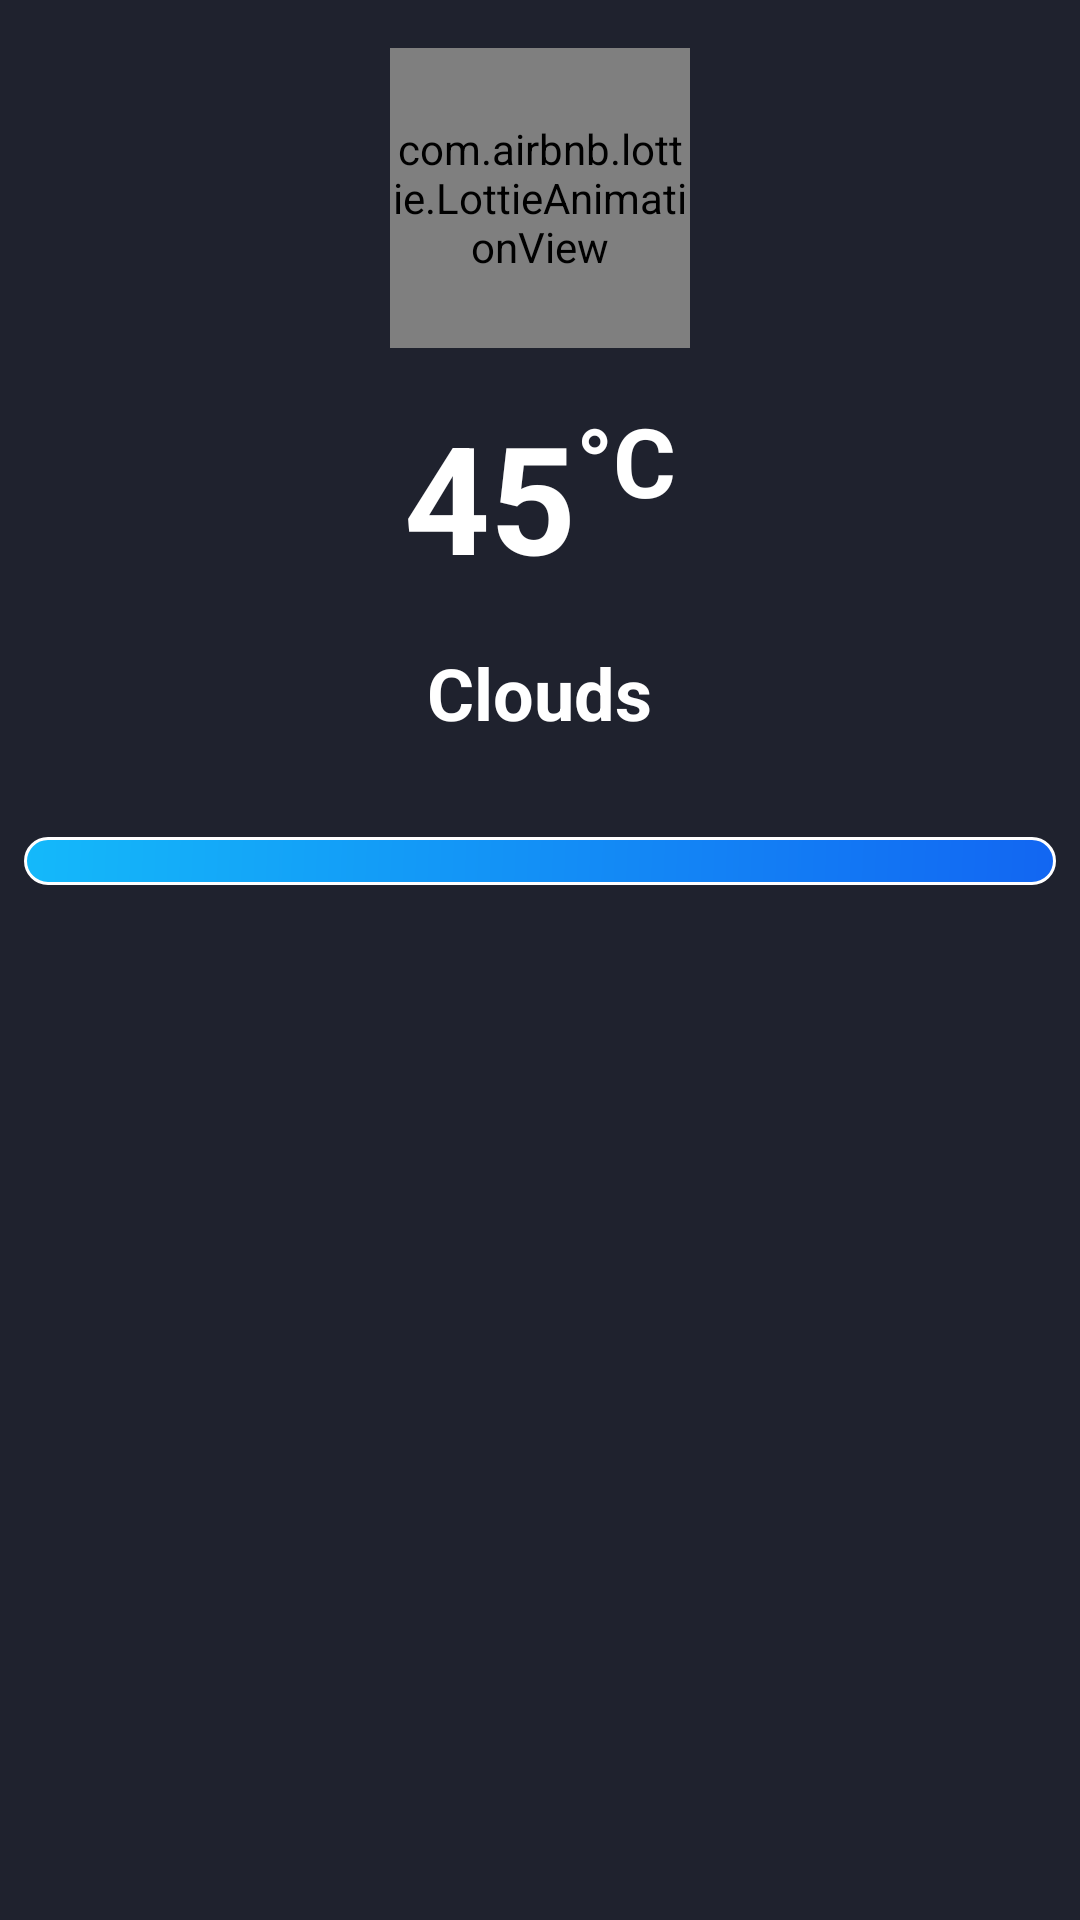

Write the Android layout XML for this screen, with the resource values it uses.
<!-- AndroidManifest.xml: application theme Theme.Weather -->
<!-- res/layout/hourly_show_detail_pager_layout.xml -->
<?xml version="1.0" encoding="utf-8"?>
<ScrollView xmlns:android="http://schemas.android.com/apk/res/android"
    xmlns:app="http://schemas.android.com/apk/res-auto"
    android:layout_width="match_parent"
    android:layout_height="match_parent"
    xmlns:tools="http://schemas.android.com/tools"
    android:background="#1F222E">

    <LinearLayout
        android:layout_width="match_parent"
        android:layout_height="wrap_content"
        android:orientation="vertical">

        <com.airbnb.lottie.LottieAnimationView
            android:id="@+id/animationView"
            android:layout_width="100dp"
            android:layout_marginTop="16dp"
            android:layout_height="100dp"
            android:layout_gravity="center_horizontal"
            app:lottie_autoPlay="true"
            app:lottie_loop="true" />

        <LinearLayout
            android:layout_width="match_parent"
            android:layout_height="wrap_content"
            android:layout_marginTop="16dp"
            android:gravity="center"
            android:orientation="horizontal">

            <TextView
                android:id="@+id/currentTimeTemp"
                android:layout_width="wrap_content"
                android:layout_height="wrap_content"
                android:maxLines="1"
                android:text="45"
                android:textColor="@color/white"
                android:textSize="50sp"
                android:textStyle="bold" />

            <TextView
                android:layout_width="wrap_content"
                android:layout_height="wrap_content"
                android:layout_gravity="top"
                android:text="°C"
                android:textColor="@color/white"
                android:textSize="32sp"
                android:textStyle="bold" />

        </LinearLayout>

        <TextView
            android:id="@+id/description"
            android:layout_width="wrap_content"
            android:layout_height="wrap_content"
            android:layout_gravity="center_horizontal"
            android:text="Clouds"
            android:layout_marginTop="16dp"
            android:textColor="@color/white"
            android:textSize="24sp"
            android:textStyle="bold" />

        <androidx.recyclerview.widget.RecyclerView
            android:id="@+id/RVDetails"
            tools:listitem="@layout/hourly_daily_show_detail_item_layout"
            android:layout_width="match_parent"
            android:layout_height="wrap_content"
            android:layout_gravity="center_horizontal"
            android:layout_marginTop="32dp"
            android:layout_marginBottom="32dp"
            android:layout_marginRight="8dp"
            android:layout_marginLeft="8dp"
            android:padding="8dp"
            android:background="@drawable/show_details_layout_backgraund"
            android:orientation="vertical"
            app:layoutManager="androidx.recyclerview.widget.GridLayoutManager"
            app:spanCount="3" />

    </LinearLayout>

</ScrollView>
<!-- res/layout/hourly_daily_show_detail_item_layout.xml (included above) -->
<?xml version="1.0" encoding="utf-8"?>
<FrameLayout xmlns:android="http://schemas.android.com/apk/res/android"
    android:layout_width="match_parent"
    android:layout_height="wrap_content"
    android:layout_marginTop="8dp"
    android:layout_marginBottom="8dp">

    <LinearLayout
        android:layout_width="match_parent"
        android:layout_height="wrap_content"
        android:orientation="vertical"
        android:gravity="center">

        <ImageView
            android:id="@+id/icon"
            android:layout_width="30dp"
            android:layout_height="30dp"
            android:src="@drawable/humidity"/>

        <TextView
            android:id="@+id/info"
            android:layout_width="wrap_content"
            android:layout_height="wrap_content"
            android:text="24%"
            android:textStyle="bold"
            android:textColor="@color/white"
            android:textSize="16sp"/>

        <TextView
            android:id="@+id/title"
            android:layout_width="wrap_content"
            android:layout_height="wrap_content"
            android:text="Humidity"
            android:gravity="center"
            android:textStyle="bold"
            android:textColor="@color/white"
            android:textSize="16sp"/>

    </LinearLayout>

</FrameLayout>
<!-- resources referenced by this layout -->
<resources>
  <!-- drawable humidity (drawable) -->
  <vector xmlns:android="http://schemas.android.com/apk/res/android"
      android:width="64dp"
      android:height="64dp"
      android:viewportWidth="64"
      android:viewportHeight="64">
    <path
        android:pathData="M32,17c-6.09,9 -10,14.62 -10,20.09a10,10 0,0 0,20 0C42,31.62 38.09,26 32,17Z"
        android:strokeLineJoin="round"
        android:strokeWidth="3"
        android:fillColor="#00000000"
        android:strokeColor="#FFFFFF"
        android:strokeLineCap="round"/>
    <path
        android:pathData="M26.24,30.19a3,3 0,0 1,2.12 -0.69,3 3,0 0,1 2.12,0.69 2.51,2.51 0,0 1,0.74 1.92v1.24a2.48,2.48 0,0 1,-0.74 1.9,3.05 3.05,0 0,1 -2.12,0.68 3,3 0,0 1,-2.12 -0.68,2.48 2.48,0 0,1 -0.74,-1.9L25.5,32.11A2.51,2.51 0,0 1,26.24 30.19ZM37.24,29.96a0.42,0.42 0,0 1,-0.08 0.4L29,41.69a1.37,1.37 0,0 1,-0.44 0.44,1.87 1.87,0 0,1 -0.72,0.09h-0.67c-0.2,0 -0.33,-0.06 -0.38,-0.18s0,-0.25 0.09,-0.42l8.2,-11.35a1,1 0,0 1,0.41 -0.41,2 2,0 0,1 0.67,-0.08h0.76Q37.19,29.78 37.26,30ZM28.34,31.13c-0.79,0 -1.19,0.36 -1.19,1.07v1c0,0.71 0.4,1.07 1.19,1.07s1.19,-0.36 1.19,-1.07v-1C29.55,31.49 29.15,31.13 28.36,31.13ZM33.5,36.76a3,3 0,0 1,2.12 -0.69,3 3,0 0,1 2.12,0.69 2.51,2.51 0,0 1,0.74 1.92v1.24a2.48,2.48 0,0 1,-0.74 1.9,3 3,0 0,1 -2.12,0.68 3.05,3.05 0,0 1,-2.12 -0.68,2.48 2.48,0 0,1 -0.74,-1.9L32.76,38.68A2.51,2.51 0,0 1,33.52 36.76ZM35.62,37.7c-0.79,0 -1.19,0.35 -1.19,1.07v1c0,0.73 0.4,1.09 1.19,1.09s1.19,-0.36 1.19,-1.09v-1C36.83,38.05 36.43,37.7 35.64,37.7Z"
        android:fillColor="#FFFFFF"/>
  </vector>
  <!-- drawable show_details_layout_backgraund (drawable) -->
  <?xml version="1.0" encoding="utf-8"?>
  <shape xmlns:android="http://schemas.android.com/apk/res/android"
      android:shape="rectangle">
  
      <gradient android:startColor="#14b9fa"
          android:endColor="#1266f2"
          android:angle="315"/>
  
      <corners android:radius="40dp"/>
  
      <stroke android:color="#FFFFFF"
          android:width="1dp"/>
  
  </shape>
  <style name="Theme.Weather" parent="Theme.MaterialComponents.Light.NoActionBar">
          
          <item name="colorPrimary">@color/purple_500</item>
          <item name="colorPrimaryVariant">#1F222E</item>
          <item name="colorOnPrimary">@color/white</item>
          
          <item name="colorSecondary">@color/teal_200</item>
          <item name="colorSecondaryVariant">@color/teal_700</item>
          <item name="colorOnSecondary">@color/black</item>
          
          <item name="android:statusBarColor" tools:targetApi="l">?attr/colorPrimaryVariant</item>
          
      </style>
  <!-- not gathered from this repository: default colours our renderer supplied (Android Studio template values) -->
  <color name="purple_500">#FF6200EE</color>
  <color name="teal_200">#FF03DAC5</color>
  <color name="teal_700">#FF018786</color>
  <color name="black">#FF000000</color>
  <color name="white">#FFFFFFFF</color>
</resources>
